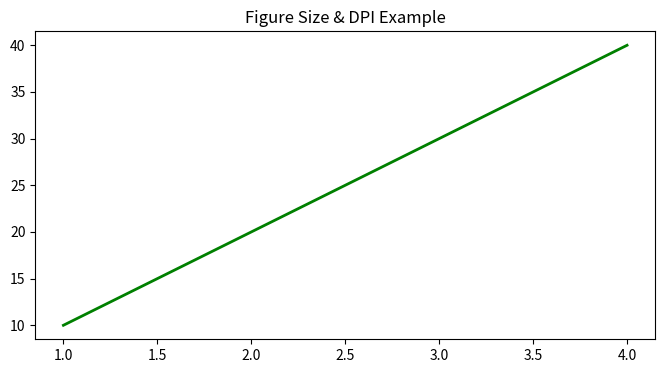

This figure's Python source:
import matplotlib.pyplot as plt

"""
FIGURE SIZE + DPI
-----------------
figsize = size of image (width, height)
dpi = resolution (quality)
"""

x = [1, 2, 3, 4]
y = [10, 20, 30, 40]

# High quality figure
plt.figure(figsize=(8, 4), dpi=120)

plt.plot(x, y, color="green", linewidth=2)

plt.title("Figure Size & DPI Example")

plt.show()
